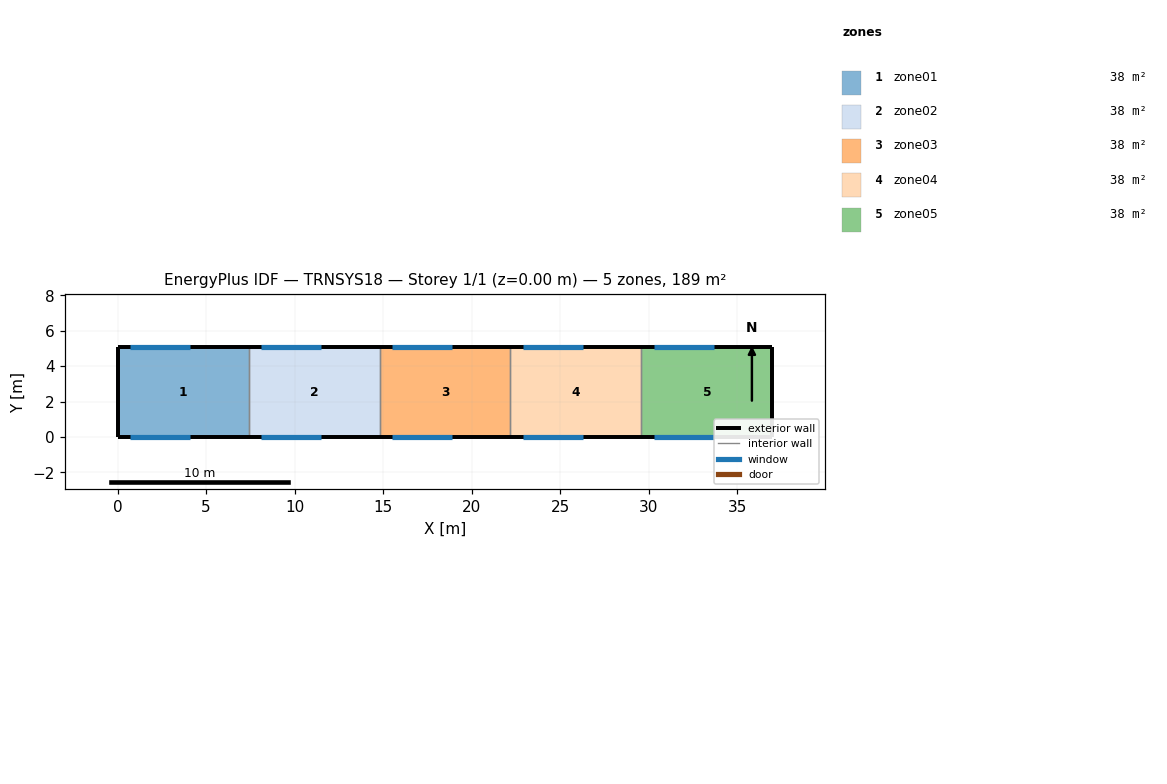
=== STOREY PLAN SPEC (per zone: floor XY polygon, exterior-wall plan segments, windows/doors) ===
zone 1: zone01  (37.7 m²)
  floor: (0.00, 0.00) (0.00, 5.10) (7.40, 5.10) (7.40, 0.00)
  exterior wall: (0.00, 5.10) – (0.00, 0.00)  [5.1 m]
  exterior wall: (7.40, 5.10) – (0.00, 5.10)  [7.4 m]
    window: (0.70, 5.10) – (4.10, 5.10)  [12.2 m²]
  exterior wall: (0.00, 0.00) – (7.40, 0.00)  [7.4 m]
    window: (0.70, 0.00) – (4.10, 0.00)  [12.2 m²]
  interior walls: 1
zone 2: zone02  (37.7 m²)
  floor: (7.40, 0.00) (7.40, 5.10) (14.80, 5.10) (14.80, 0.00)
  exterior wall: (14.80, 5.10) – (7.40, 5.10)  [7.4 m]
    window: (8.10, 5.10) – (11.50, 5.10)  [12.2 m²]
  exterior wall: (7.40, 0.00) – (14.80, 0.00)  [7.4 m]
    window: (8.10, 0.00) – (11.50, 0.00)  [12.2 m²]
  interior walls: 2
zone 3: zone03  (37.7 m²)
  floor: (14.80, 0.00) (14.80, 5.10) (22.20, 5.10) (22.20, 0.00)
  exterior wall: (22.20, 5.10) – (14.80, 5.10)  [7.4 m]
    window: (15.50, 5.10) – (18.90, 5.10)  [12.2 m²]
  exterior wall: (14.80, 0.00) – (22.20, 0.00)  [7.4 m]
    window: (15.50, 0.00) – (18.90, 0.00)  [12.2 m²]
  interior walls: 2
zone 4: zone04  (37.7 m²)
  floor: (22.20, 0.00) (22.20, 5.10) (29.60, 5.10) (29.60, 0.00)
  exterior wall: (29.60, 5.10) – (22.20, 5.10)  [7.4 m]
    window: (22.90, 5.10) – (26.30, 5.10)  [12.2 m²]
  exterior wall: (22.20, 0.00) – (29.60, 0.00)  [7.4 m]
    window: (22.90, 0.00) – (26.30, 0.00)  [12.2 m²]
  interior walls: 2
zone 5: zone05  (37.7 m²)
  floor: (29.60, 0.00) (29.60, 5.10) (37.00, 5.10) (37.00, 0.00)
  exterior wall: (37.00, 5.10) – (37.00, 0.00)  [5.1 m]
  exterior wall: (37.00, 5.10) – (29.60, 5.10)  [7.4 m]
    window: (30.30, 5.10) – (33.70, 5.10)  [12.2 m²]
  exterior wall: (29.60, 0.00) – (37.00, 0.00)  [7.4 m]
    window: (30.30, 0.00) – (33.70, 0.00)  [12.2 m²]
  interior walls: 1

=== DERIVED (storey summary) ===
Building: TRNSYS18
Storey: 1 of 1  (floor level z = 0.00 m)
Storey gross floor area: 188.7 m²
Zones on this storey: 5
  - zone01: floor 37.7 m²; exterior wall 19.9 m (131.3 m²); 2 window(s) 24.5 m²; WWR 18.6%
  - zone02: floor 37.7 m²; exterior wall 14.8 m (97.7 m²); 2 window(s) 24.5 m²; WWR 25.1%
  - zone03: floor 37.7 m²; exterior wall 14.8 m (97.7 m²); 2 window(s) 24.5 m²; WWR 25.1%
  - zone04: floor 37.7 m²; exterior wall 14.8 m (97.7 m²); 2 window(s) 24.5 m²; WWR 25.1%
  - zone05: floor 37.7 m²; exterior wall 19.9 m (131.3 m²); 2 window(s) 24.5 m²; WWR 18.6%
Zone adjacency: (none detected)